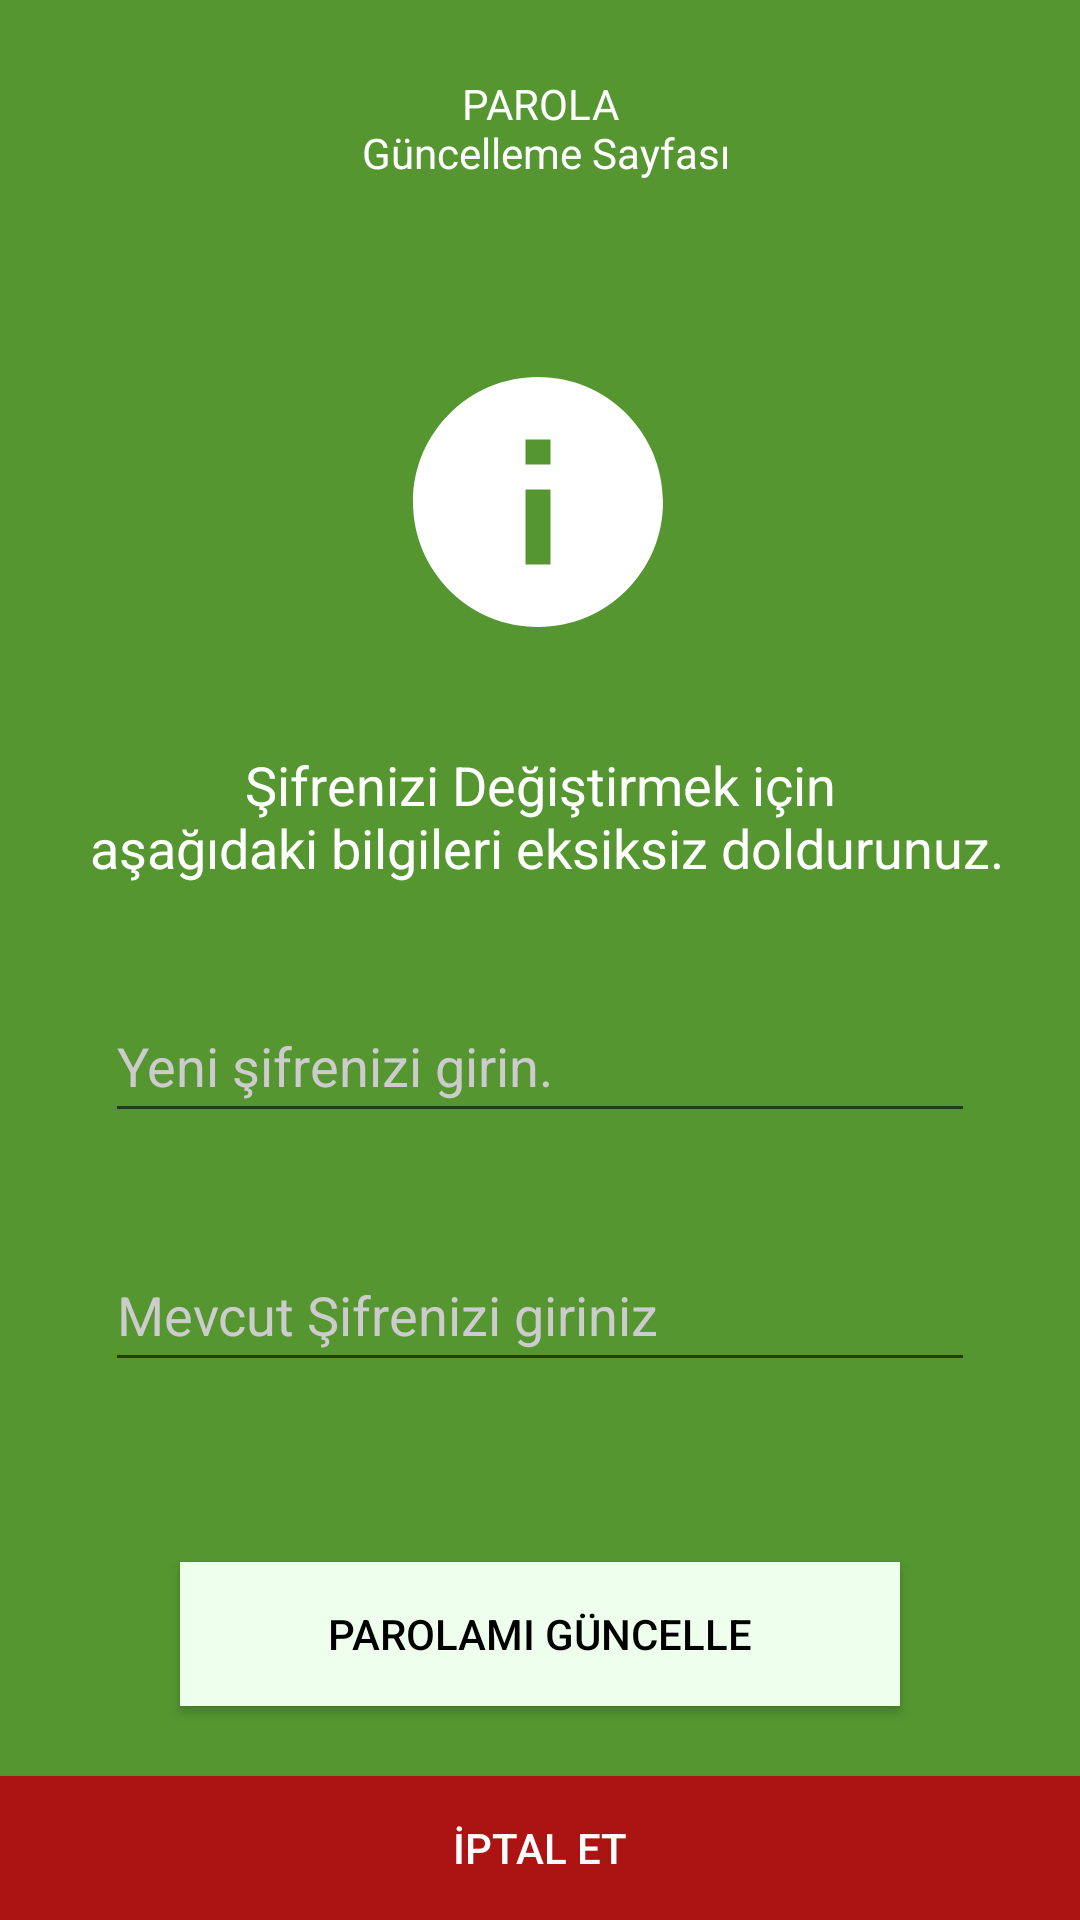

The Android layout XML behind this screen, and the referenced resources:
<!-- AndroidManifest.xml: application theme Theme.MyProjectLoginPage.NoActionBar -->
<!-- res/layout/activity_update_passwordpage.xml -->
<?xml version="1.0" encoding="utf-8"?>
<androidx.constraintlayout.widget.ConstraintLayout xmlns:android="http://schemas.android.com/apk/res/android"
    xmlns:app="http://schemas.android.com/apk/res-auto"
    xmlns:tools="http://schemas.android.com/tools"
    android:layout_width="match_parent"
    android:layout_height="match_parent"
    android:layout_gravity="center"
    android:background="@color/application_background"
    tools:context=".activity_update_passwordpage">

    <androidx.appcompat.widget.AppCompatButton
        android:id="@+id/btn_cancel"
        android:layout_width="match_parent"
        android:layout_height="wrap_content"
        android:background="@color/red"
        android:text="@string/CancelText"
        android:textColor="@color/white"
        app:layout_constraintBottom_toBottomOf="parent"
        app:layout_constraintEnd_toEndOf="parent"
        app:layout_constraintStart_toStartOf="parent" />

    <androidx.constraintlayout.widget.ConstraintLayout
        android:id="@+id/constraintLayout2"
        android:layout_width="match_parent"
        android:layout_height="wrap_content"
        android:background="@color/application_lightbackground"
        android:padding="25dp"
        app:layout_constraintEnd_toEndOf="parent"
        app:layout_constraintStart_toStartOf="parent"
        app:layout_constraintTop_toTopOf="parent">

        <TextView
            android:layout_width="wrap_content"
            android:layout_height="wrap_content"
            android:text="@string/UpdatePasswordTitle"
            android:textAlignment="center"
            android:textColor="@color/white"
            android:textSize="14sp"
            app:layout_constraintBottom_toBottomOf="parent"
            app:layout_constraintEnd_toEndOf="parent"
            app:layout_constraintStart_toStartOf="parent"
            app:layout_constraintTop_toTopOf="parent" />

    </androidx.constraintlayout.widget.ConstraintLayout>

    <TextView
        android:id="@+id/textViewInformationPasswordpage"
        android:layout_width="wrap_content"
        android:layout_height="wrap_content"
        android:layout_marginTop="32dp"
        android:text="@string/info_passwordpage"
        android:textAlignment="center"
        android:textColor="@color/white"
        android:textSize="18sp"
        app:layout_constraintEnd_toEndOf="parent"
        app:layout_constraintStart_toStartOf="parent"
        app:layout_constraintTop_toBottomOf="@+id/imageView_infoicon" />

    <EditText
        android:id="@+id/textEdit_password"
        android:layout_width="match_parent"
        android:layout_height="wrap_content"
        android:layout_margin="35dp"
        android:autofillHints=""
        android:hint="@string/newPasswordTint"
        android:inputType="textPassword"
        android:minHeight="48dp"
        android:textColor="@color/white"
        android:textColorHint="@color/hintcolor"
        app:layout_constraintEnd_toEndOf="parent"
        app:layout_constraintStart_toStartOf="parent"
        app:layout_constraintTop_toBottomOf="@+id/textViewInformationPasswordpage" />

    <EditText
        android:id="@+id/textEdit_confirmPassword"
        android:layout_width="match_parent"
        android:layout_height="wrap_content"
        android:layout_margin="35dp"
        android:hint="@string/currentPasswordTint"
        android:importantForAutofill="no"
        android:inputType="textPassword"
        android:minHeight="48dp"
        android:textColor="@color/white"
        android:textColorHint="@color/hintcolor"
        app:layout_constraintEnd_toEndOf="parent"
        app:layout_constraintStart_toStartOf="parent"
        app:layout_constraintTop_toBottomOf="@+id/textEdit_password" />

    <androidx.appcompat.widget.AppCompatButton
        android:id="@+id/btn_updatePassword"
        android:layout_width="match_parent"
        android:layout_height="wrap_content"
        android:layout_margin="60dp"
        android:background="@color/application_button"
        android:text="@string/UpdatePassword_btnText"
        android:textColor="@color/application_buttontext"
        app:layout_constraintEnd_toEndOf="parent"
        app:layout_constraintStart_toStartOf="parent"
        app:layout_constraintTop_toBottomOf="@+id/textEdit_confirmPassword" />

    <ImageView
        android:id="@+id/imageView_infoicon"
        android:layout_width="100dp"
        android:layout_height="100dp"

        android:layout_marginTop="32dp"
        android:background="@drawable/ic_baseline_info_24"
        android:contentDescription="@string/info_passwordpage"
        app:layout_constraintEnd_toEndOf="parent"
        app:layout_constraintHorizontal_bias="0.498"
        app:layout_constraintStart_toStartOf="parent"
        app:layout_constraintTop_toBottomOf="@+id/constraintLayout2" />

</androidx.constraintlayout.widget.ConstraintLayout>
<!-- resources referenced by this layout -->
<resources>
  <color name="application_background">#559631</color>
  <color name="application_button">#EEFFEE</color>
  <color name="application_buttontext">#000000</color>
  <color name="application_lightbackground">#559631</color>
  <color name="hintcolor">#cccccc</color>
  <color name="red">#AC1414</color>
  <color name="white">#FFFFFFFF</color>
  <!-- drawable ic_baseline_info_24 (drawable) -->
  <vector android:height="24dp" android:tint="#FFFFFF"
      android:viewportHeight="24" android:viewportWidth="24"
      android:width="24dp" xmlns:android="http://schemas.android.com/apk/res/android">
      <path android:fillColor="@android:color/white" android:pathData="M12,2C6.48,2 2,6.48 2,12s4.48,10 10,10 10,-4.48 10,-10S17.52,2 12,2zM13,17h-2v-6h2v6zM13,9h-2L11,7h2v2z"/>
  </vector>
  <string name="CancelText">İptal Et</string>
  <string name="UpdatePasswordTitle">PAROLA\n Güncelleme Sayfası</string>
  <string name="UpdatePassword_btnText">Parolamı güncelle</string>
  <string name="currentPasswordTint">Mevcut Şifrenizi giriniz</string>
  <string name="info_passwordpage">Şifrenizi Değiştirmek için\n aşağıdaki bilgileri eksiksiz doldurunuz.</string>
  <string name="newPasswordTint">Yeni şifrenizi girin.</string>
  <style name="Theme.MyProjectLoginPage.NoActionBar">
          <item name="windowActionBar">false</item>
          <item name="windowNoTitle">true</item>
      </style>
</resources>
